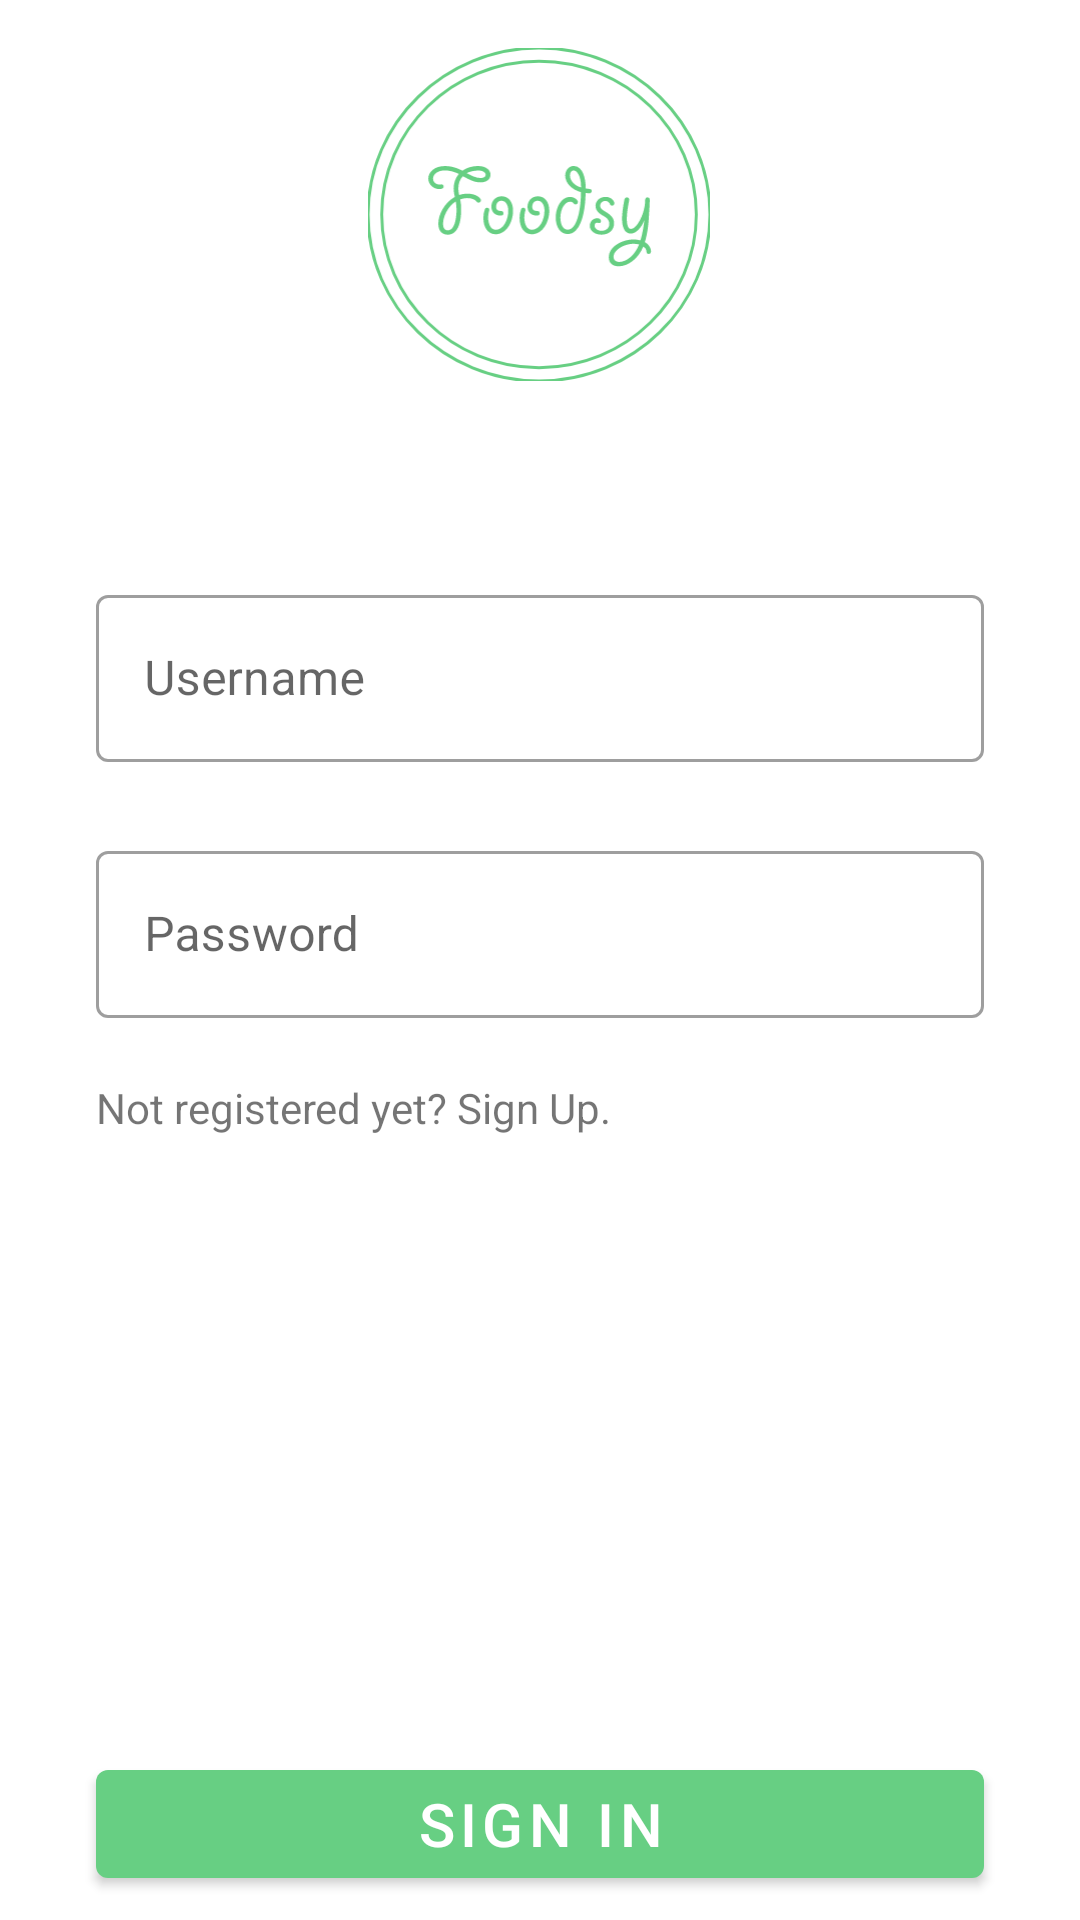

The Android layout XML behind this screen, and the referenced resources:
<!-- AndroidManifest.xml: activity theme Theme.Foodsy.NoActionBar -->
<!-- res/layout/fragment_log_in.xml -->
<?xml version="1.0" encoding="utf-8"?>
<androidx.constraintlayout.widget.ConstraintLayout
    xmlns:android="http://schemas.android.com/apk/res/android"
    xmlns:tools="http://schemas.android.com/tools"
    xmlns:app="http://schemas.android.com/apk/res-auto"
    android:layout_width="match_parent"
    android:layout_height="match_parent"
    android:layout_gravity="center_vertical"
    android:orientation="vertical">

    <ImageView
        android:id="@+id/imageView"
        style="@style/marginStyle"
        android:layout_width="238dp"
        android:layout_height="111dp"
        android:layout_marginStart="32dp"
        android:layout_marginTop="16dp"
        android:layout_marginEnd="@dimen/marginStartEnd"
        android:contentDescription="@string/logo"
        android:src="@drawable/ic_logo"
        app:layout_constraintEnd_toEndOf="parent"
        app:layout_constraintHorizontal_bias="0.495"
        app:layout_constraintStart_toStartOf="parent"
        app:layout_constraintTop_toTopOf="parent" />

    <TextView
        android:id="@+id/notRegistered"
        android:layout_width="match_parent"
        android:layout_height="0dp"
        android:layout_marginStart="@dimen/marginStartEnd"
        android:layout_marginEnd="@dimen/marginStartEnd"
        android:layout_weight="1"
        android:text="@string/not_registered_yet_sign_up"
        app:layout_constraintEnd_toEndOf="parent"
        app:layout_constraintHorizontal_bias="0.0"
        app:layout_constraintStart_toStartOf="parent"
        app:layout_constraintTop_toBottomOf="@+id/passwordLayout" />

    <com.google.android.material.button.MaterialButton
        android:id="@+id/loginBtn"
        style="@style/marginStyle"
        android:layout_width="match_parent"
        android:layout_height="0dp"
        android:layout_gravity="center_horizontal"
        android:layout_marginStart="@dimen/marginStartEnd"
        android:layout_marginEnd="@dimen/marginStartEnd"
        android:layout_marginBottom="8dp"
        android:text="@string/login"
        android:textSize="20sp"
        app:layout_constraintBottom_toBottomOf="parent"
        app:layout_constraintEnd_toEndOf="parent"
        app:layout_constraintStart_toStartOf="parent" />

    <com.google.android.material.textfield.TextInputLayout
        android:id="@+id/passwordLayout"
        style="@style/Widget.MaterialComponents.TextInputLayout.OutlinedBox"
        android:layout_width="match_parent"
        android:layout_height="wrap_content"
        android:layout_gravity="center_horizontal"
        android:layout_marginStart="@dimen/marginStartEnd"
        android:layout_marginTop="4dp"
        android:layout_marginEnd="@dimen/marginStartEnd"
        android:hint="@string/password"
        app:boxBackgroundMode="outline"
        app:errorEnabled="true"
        app:helperTextEnabled="true"
        app:layout_constraintEnd_toEndOf="parent"
        app:layout_constraintHorizontal_bias="0.0"
        app:layout_constraintStart_toStartOf="parent"
        app:layout_constraintTop_toBottomOf="@+id/usernameLayout"
        app:startIconDrawable="@drawable/ic_sharp_lock">

        <com.google.android.material.textfield.TextInputEditText
            android:id="@+id/password"
            android:layout_width="match_parent"
            android:layout_height="wrap_content"
            android:inputType="textPassword" />

    </com.google.android.material.textfield.TextInputLayout>

    <com.google.android.material.textfield.TextInputLayout
        android:id="@+id/usernameLayout"
        style="@style/Widget.MaterialComponents.TextInputLayout.OutlinedBox"
        android:layout_width="0dp"
        android:layout_height="wrap_content"
        android:layout_gravity="center_horizontal"
        android:layout_marginStart="@dimen/marginStartEnd"
        android:layout_marginTop="32dp"
        android:layout_marginEnd="@dimen/marginStartEnd"
        android:layout_marginBottom="96dp"
        android:hint="@string/username"
        app:boxBackgroundMode="outline"
        app:errorEnabled="true"
        app:helperTextEnabled="true"
        app:layout_constraintBottom_toTopOf="@+id/loginBtn"
        app:layout_constraintEnd_toEndOf="parent"
        app:layout_constraintHorizontal_bias="0.0"
        app:layout_constraintStart_toStartOf="parent"
        app:layout_constraintTop_toBottomOf="@+id/imageView"
        app:layout_constraintVertical_bias="0.137"
        app:startIconDrawable="@drawable/ic_sharp_person">

        <com.google.android.material.textfield.TextInputEditText
            android:id="@+id/username"
            android:layout_width="match_parent"
            android:layout_height="wrap_content"
            android:maxLength="25"
            android:singleLine="true" />
    </com.google.android.material.textfield.TextInputLayout>
</androidx.constraintlayout.widget.ConstraintLayout>
<!-- resources referenced by this layout -->
<resources>
  <dimen name="marginStartEnd">32dp</dimen>
  <!-- drawable ic_logo: vector/xml drawable (drawable, 5536 chars, omitted) -->
  <string name="login">SIGN IN</string>
  <string name="logo">Logo</string>
  <string name="not_registered_yet_sign_up">Not registered yet? Sign Up.</string>
  <string name="password">Password</string>
  <string name="username">Username</string>
  <style name="marginStyle">
          <item name="android:layout_marginStart">@dimen/marginStartEnd</item>
          <item name="android:layout_marginEnd">@dimen/marginStartEnd</item>
      </style>
  <style name="Theme.Foodsy.NoActionBar">
          <item name="windowActionBar">false</item>
          <item name="windowNoTitle">true</item>
      </style>
</resources>
